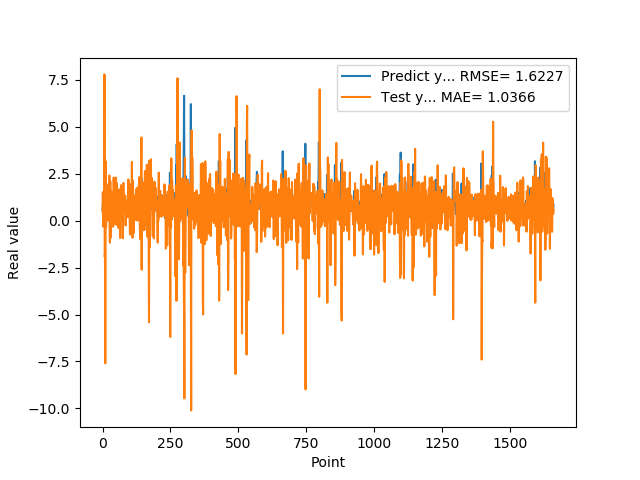

The file beside this chart, header and first rows:
5.654720067979999154e-01, 4.557429976215969236e-01
7.307389974590000614e-01, 1.518714849132821731e+00
1.074290990829999792e+00, 9.477127293341498504e-01
9.521890282630000035e-01, -3.151545368022620752e-01
9.879170060160000766e-01, 6.046084578982675595e-01
1.011654973029999960e+00, 9.062479665137243012e-01
0.000000000000000000e+00, 7.250077074223169049e-01
7.643579840659999736e-01, 7.789427689554630163e+00
7.788103222849999119e-01, -1.919435198701481937e+00
3.306220054629999794e+00, -1.796818990330289356e+00
1.055441975589999970e+00, -7.598450730310630341e+00
7.543110251430000801e-01, -1.079405330336303592e+00
7.915459871289999283e-01, 3.162929513429904915e+00
1.409499049189999909e+00, -3.395597586526747924e-01
8.875439763070001042e-01, 1.166557243266038935e+00
6.401469707490000660e-01, 1.631224793264306694e+00
5.082880258560000808e-01, 1.929740804035823709e+00
8.640019893649999450e-01, 1.689095861112869690e+00
5.725920200349999822e-01, 7.701540675654379164e-01
8.469420075419999971e-01, 1.309923276931454605e+00
9.181020259860001032e-01, 5.475560366103162657e-01
7.976629734039999420e-01, 1.461424418861530239e-02
9.608020186419998776e-01, 9.281360557595141891e-01
9.555831551549999192e-01, 5.318968938714461192e-01
3.470349907879999862e-01, 6.225461035963453238e-01
9.546210169789999256e-01, 2.408018868978023530e+00
1.293938040730000072e+00, 9.136848451316724462e-02
5.251880288119999962e-01, -1.172110899384989136e+00
4.773890078070000542e-01, 2.068763774710431935e+00
1.275226235389999907e+00, 2.090790544977926491e+00
8.723750114439999814e-01, -9.122368097431086120e-01
8.355640172959999390e-01, 5.577976930409939138e-01
7.321749925609999377e-01, 1.544490697247342448e+00
7.640249729160000225e-01, 1.371035204741207547e+00
4.072830080990000323e-01, 8.951439756773490464e-01
4.752210080619999610e-01, 1.462082889037996658e+00
8.781340122220000488e-01, 1.079154067687314811e+00
7.414129972460000717e-01, -1.516190584061641866e-01
1.258002042770000051e+00, -7.144889722265318488e-02
1.069700956339999953e+00, -3.240781353058634906e-01
7.274609804150000691e-01, 6.122897447154563855e-01
7.892770171170000459e-01, 2.294134627662185011e+00
6.237750053410000550e-01, 1.228113593744285748e+00
6.914690136910000007e-01, 1.070592026742812397e+00
8.557710051540000640e-01, 9.151805084017213821e-01
7.093830108640000187e-01, -1.576594982719151383e-01
1.014547944070000041e+00, 8.757210980877022655e-01
1.115731000900000103e+00, 2.514177369472302415e-01
4.182830154900000208e-01, -1.458508907153753253e-01
1.002280950550000105e+00, 2.295465314010010083e+00
1.218860983849999968e+00, 1.278303257970029583e-01
1.143296003339999922e+00, -2.263746733458072424e-01
6.528189778330000248e-01, 8.593561468395055636e-01
6.746559739110000731e-01, 2.000548537027617702e+00
6.009536385540000802e-01, 1.437896020990939272e+00
6.694570183749999348e-01, 1.355885754692145673e+00
6.538079977039999990e-01, 2.811252359154893798e-01
7.814120054240000224e-01, 4.072045904938436101e-01
1.206303954120000022e+00, 6.437985676165648430e-01
8.469259738919999725e-01, -3.911944380957447787e-01
8.286409974099999687e-01, 9.098123195818991205e-01
... 1,599 more rows
